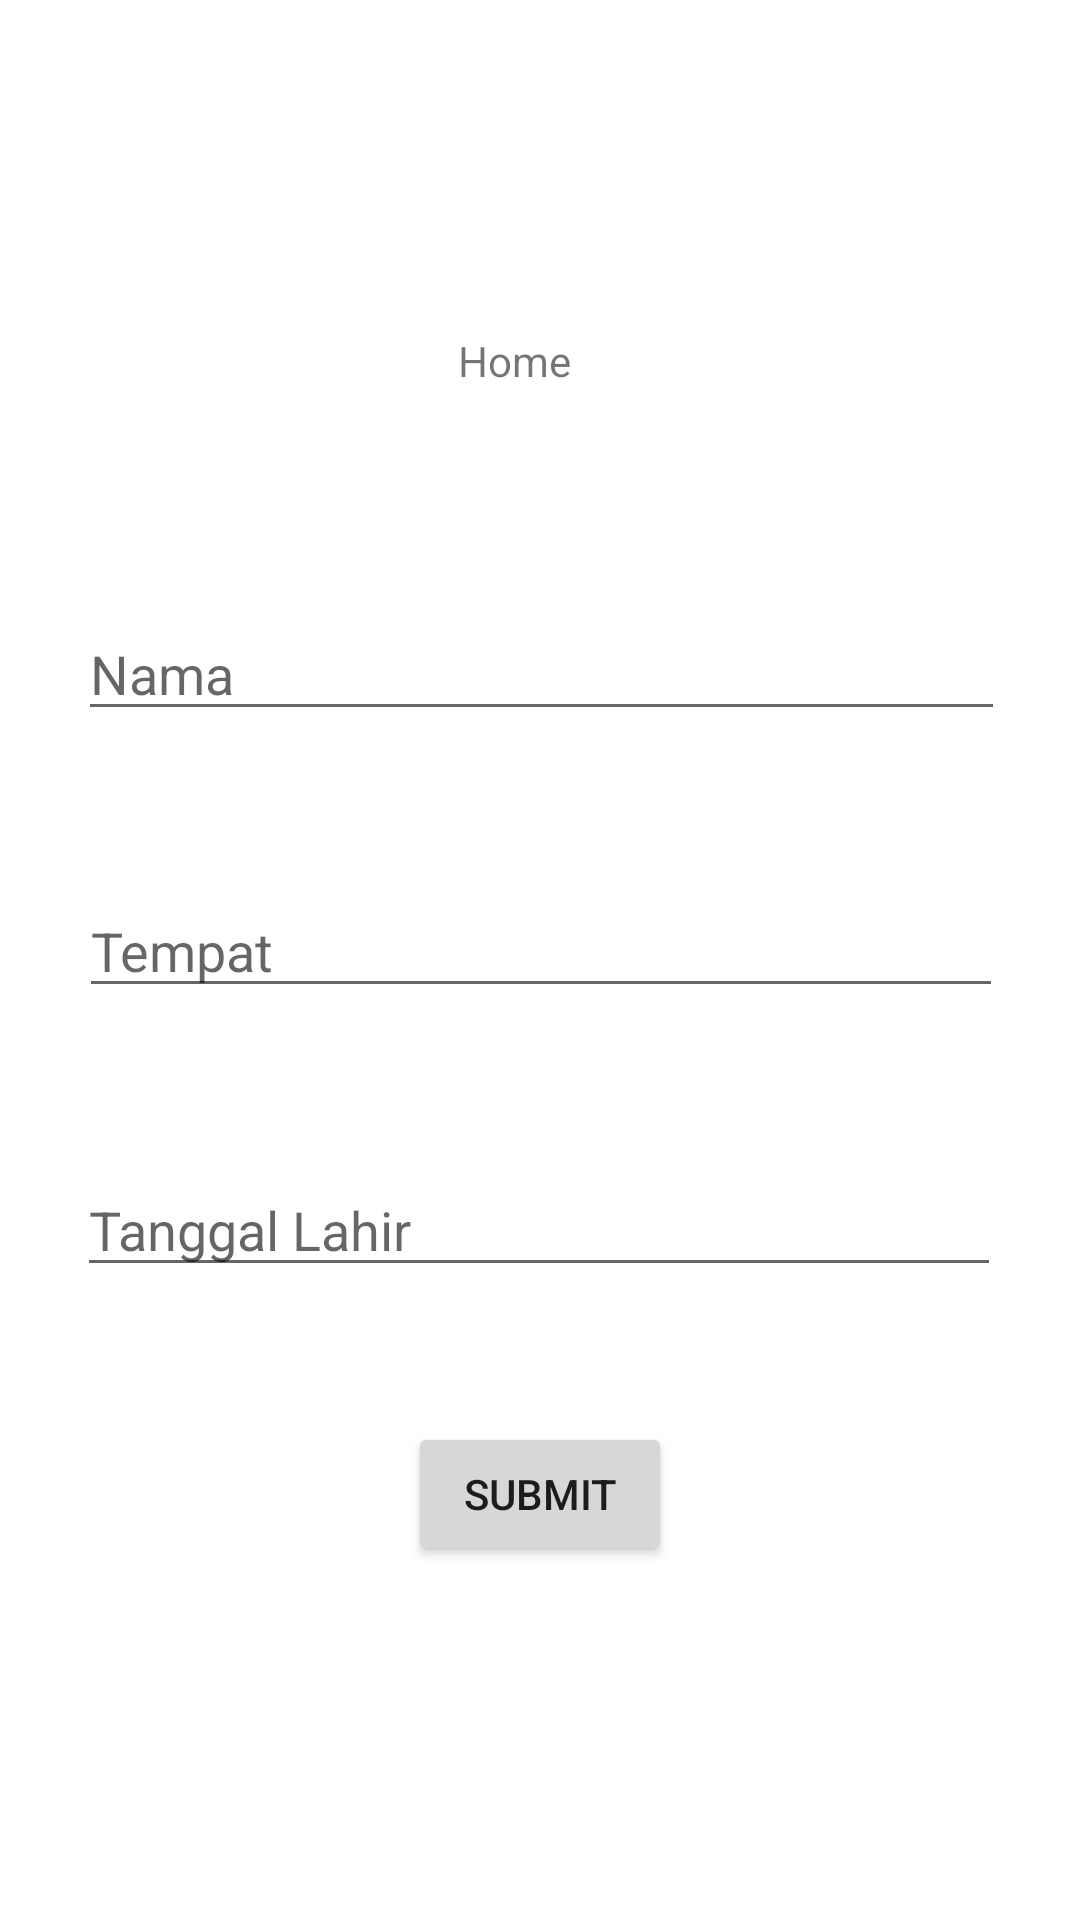

Layout XML and referenced resources for this Android screen:
<!-- AndroidManifest.xml: application theme Theme.Pbppakpanji -->
<!-- res/layout/activity_main.xml -->
<?xml version="1.0" encoding="utf-8"?>
<androidx.constraintlayout.widget.ConstraintLayout xmlns:android="http://schemas.android.com/apk/res/android"
    xmlns:app="http://schemas.android.com/apk/res-auto"
    xmlns:tools="http://schemas.android.com/tools"
    android:layout_width="match_parent"
    android:layout_height="match_parent"
    tools:context=".MainActivity">

    <TextView
        android:id="@+id/textView3"
        android:layout_width="wrap_content"
        android:layout_height="wrap_content"
        android:text="Home"
        app:layout_constraintBottom_toBottomOf="parent"
        app:layout_constraintEnd_toEndOf="parent"
        app:layout_constraintHorizontal_bias="0.474"
        app:layout_constraintStart_toStartOf="parent"
        app:layout_constraintTop_toTopOf="parent"
        app:layout_constraintVertical_bias="0.178" />

    <EditText
        android:id="@+id/nama"
        android:layout_width="309dp"
        android:layout_height="38dp"
        android:layout_marginTop="76dp"
        android:ems="10"
        android:hint="Nama"
        android:inputType="textPersonName"
        app:layout_constraintEnd_toEndOf="parent"
        app:layout_constraintHorizontal_bias="0.509"
        app:layout_constraintStart_toStartOf="parent"
        app:layout_constraintTop_toBottomOf="@+id/textView3" />

    <EditText
        android:id="@+id/tempat"
        android:layout_width="308dp"
        android:layout_height="41dp"
        android:layout_marginTop="32dp"
        android:ems="10"
        android:hint="Tempat"
        android:inputType="textPersonName"
        app:layout_constraintBottom_toBottomOf="parent"
        app:layout_constraintEnd_toEndOf="parent"
        app:layout_constraintHorizontal_bias="0.504"
        app:layout_constraintStart_toStartOf="parent"
        app:layout_constraintTop_toBottomOf="@+id/nama"
        app:layout_constraintVertical_bias="0.06" />

    <EditText
        android:id="@+id/tanggal"
        android:layout_width="308dp"
        android:layout_height="41dp"
        android:layout_marginTop="32dp"
        android:ems="10"
        android:hint="Tanggal Lahir"
        android:inputType="date"
        app:layout_constraintBottom_toBottomOf="parent"
        app:layout_constraintEnd_toEndOf="parent"
        app:layout_constraintHorizontal_bias="0.495"
        app:layout_constraintStart_toStartOf="parent"
        app:layout_constraintTop_toBottomOf="@+id/tempat"
        app:layout_constraintVertical_bias="0.086" />

    <Button
        android:id="@+id/button"
        android:layout_width="wrap_content"
        android:layout_height="wrap_content"
        android:layout_marginTop="24dp"
        android:text="Submit"
        app:layout_constraintBottom_toBottomOf="parent"
        app:layout_constraintEnd_toEndOf="parent"
        app:layout_constraintStart_toStartOf="parent"
        app:layout_constraintTop_toBottomOf="@+id/tempat"
        app:layout_constraintVertical_bias="0.491" />

</androidx.constraintlayout.widget.ConstraintLayout>
<!-- resources referenced by this layout -->
<resources>
  <style name="Theme.Pbppakpanji" parent="Theme.MaterialComponents.DayNight.DarkActionBar">
          
          <item name="colorPrimary">@color/purple_500</item>
          <item name="colorPrimaryVariant">@color/purple_700</item>
          <item name="colorOnPrimary">@color/white</item>
          
          <item name="colorSecondary">@color/teal_200</item>
          <item name="colorSecondaryVariant">@color/teal_700</item>
          <item name="colorOnSecondary">@color/black</item>
          
          <item name="android:statusBarColor">?attr/colorPrimaryVariant</item>
          
      </style>
  <color name="purple_500">#3DB7E4</color>
  <color name="purple_700">#FF8849</color>
  <color name="white">#FFFFFF</color>
  <color name="teal_200">#FF03DAC5</color>
  <color name="teal_700">#FF018786</color>
  <color name="black">#FF000000</color>
</resources>
